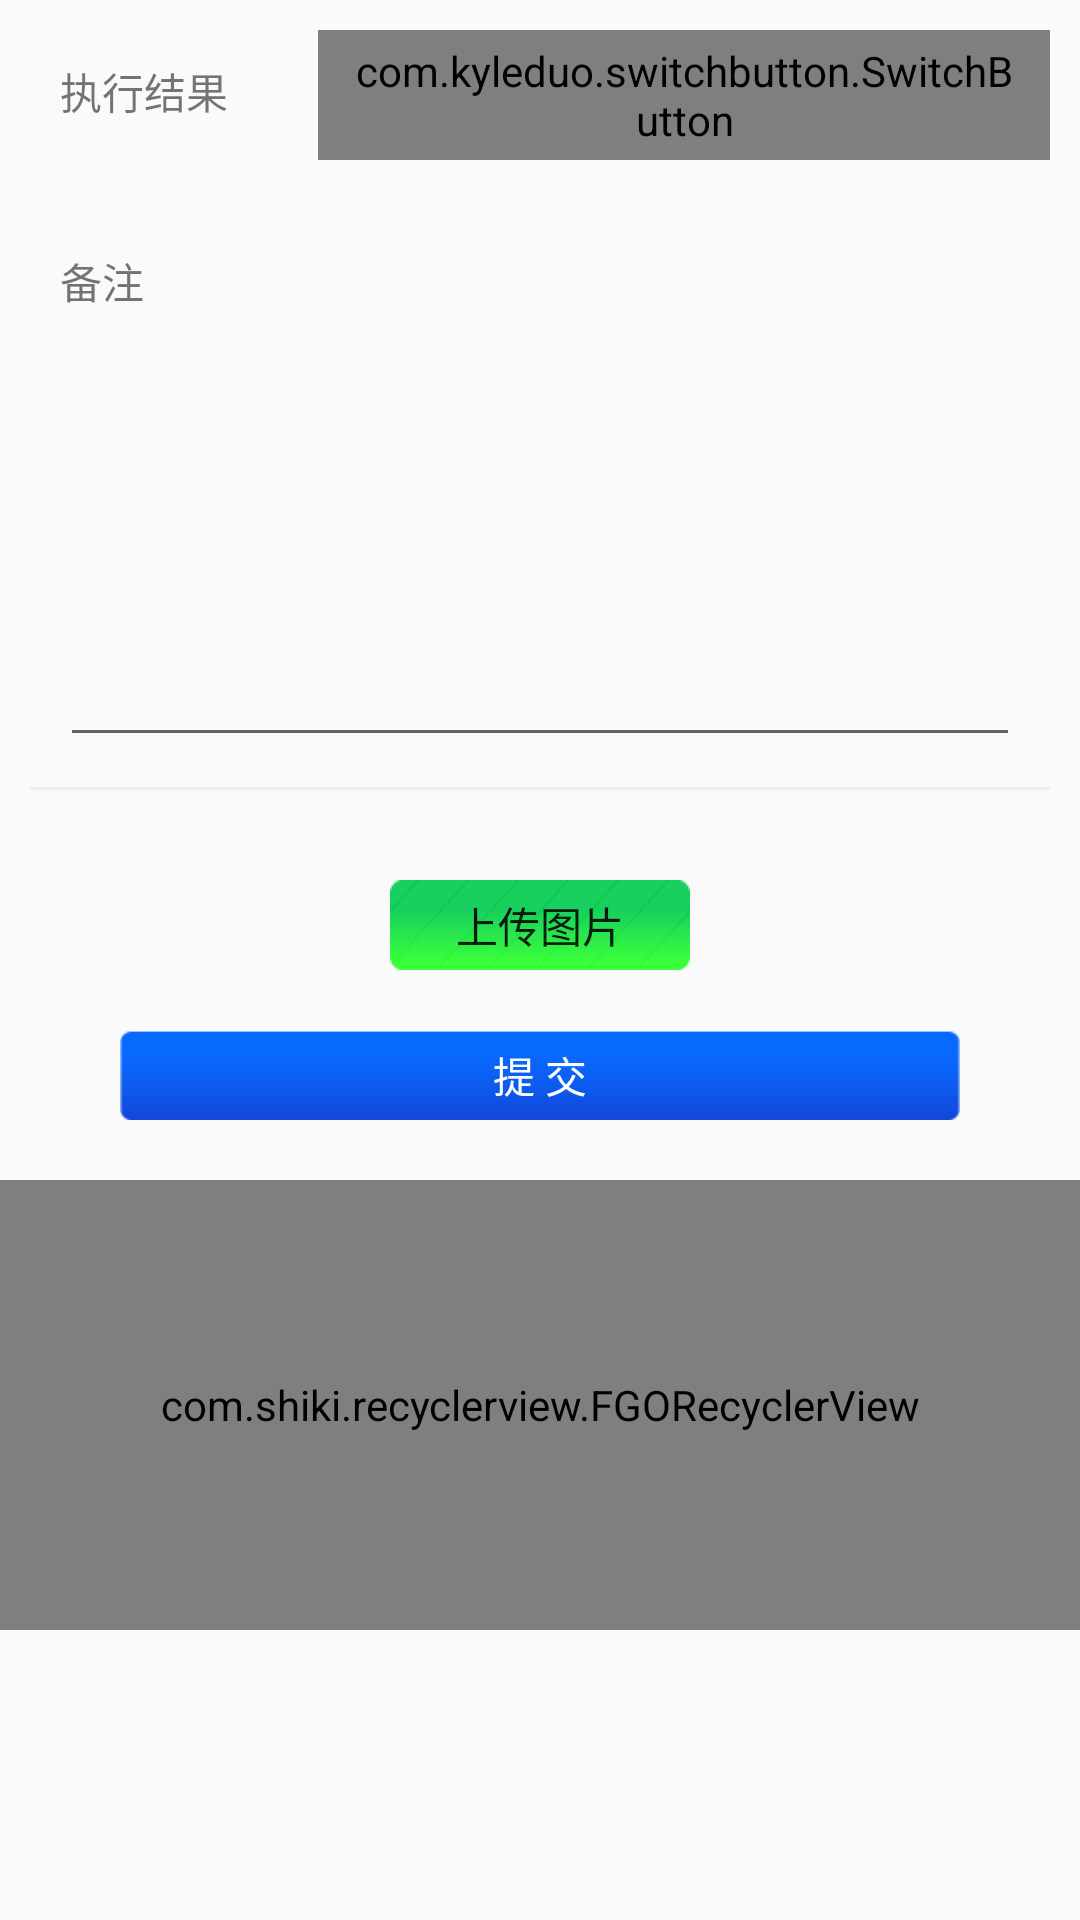

This screen was rendered from an Android layout file. Write that file and the resources it references.
<!-- AndroidManifest.xml: application theme AppTheme -->
<!-- res/layout/fragment_task_upload.xml -->
<?xml version="1.0" encoding="utf-8"?>
<ScrollView xmlns:android="http://schemas.android.com/apk/res/android"
    xmlns:app="http://schemas.android.com/apk/res-auto"
    android:layout_width="match_parent"
    android:layout_height="match_parent">

    <LinearLayout
        android:layout_width="match_parent"
        android:layout_height="match_parent"
        android:orientation="vertical">

        <RelativeLayout
            android:layout_width="match_parent"
            android:layout_height="wrap_content">

            <TextView
                android:id="@+id/tv_task_result"
                android:layout_width="wrap_content"
                android:layout_height="wrap_content"
                android:padding="20dp"
                android:text="执行结果" />

            <com.kyleduo.switchbutton.SwitchButton
                android:id="@+id/sb_task_result"
                style="@style/SwitchButtonStyle"
                android:layout_width="wrap_content"
                android:layout_height="wrap_content"
                android:layout_margin="10dp"
                android:layout_toRightOf="@+id/tv_task_result"
                app:kswAnimationDuration="300"
                app:kswBackDrawable="@drawable/ios_back_drawable"
                app:kswBackMeasureRatio="1.4"
                app:kswThumbDrawable="@drawable/ios_thumb"
                app:kswThumbMarginBottom="-8dp"
                app:kswThumbMarginLeft="-5dp"
                app:kswThumbMarginRight="-5dp"
                app:kswThumbMarginTop="-2.5dp" />
        </RelativeLayout>

        <TextView
            android:layout_width="wrap_content"
            android:layout_height="wrap_content"
            android:padding="20dp"
            android:text="备注" />

        <EditText
            android:id="@+id/et_task_memo"
            android:layout_width="match_parent"
            android:layout_height="wrap_content"
            android:layout_marginLeft="20dp"
            android:layout_marginRight="20dp"
            android:lineSpacingExtra="8dp"
            android:inputType="textMultiLine"
            android:minLines="4" />

        <View
            android:layout_width="match_parent"
            android:layout_height="1dp"
            android:layout_margin="10dp"
            android:layout_marginLeft="20dp"
            android:layout_marginRight="20dp"
            android:background="@color/line_weak_dial" />

        <Button
            android:id="@+id/bt_upload"
            android:layout_width="100dp"
            android:layout_height="30dp"
            android:layout_gravity="center"
            android:layout_margin="20dp"
            android:background="@drawable/ic_upload"
            android:text="上传图片" />

        <Button
            android:id="@+id/bt_task_submit"
            android:layout_width="match_parent"
            android:layout_height="30dp"
            android:layout_marginLeft="40dp"
            android:layout_marginRight="40dp"
            android:layout_marginBottom="20dp"
            android:background="@drawable/bg_login"
            android:gravity="center"
            android:text="提 交"
            android:textColor="@color/status_text" />

        <com.shiki.recyclerview.FGORecyclerView
            android:id="@+id/task_upload_list"
            android:layout_width="match_parent"
            android:layout_height="150dp"
            android:layout_marginBottom="20dp"
            app:recyclerviewScrollbars="horizontal"
            app:recycleviewDispatch="true"></com.shiki.recyclerview.FGORecyclerView>


    </LinearLayout>
</ScrollView>
<!-- resources referenced by this layout -->
<resources>
  <color name="line_weak_dial">#eeeeee</color>
  <color name="status_text">#ffffffff</color>
  <!-- drawable bg_login: png bitmap (drawable-xhdpi, 1188 bytes) -->
  <!-- drawable ic_upload: png bitmap (drawable-xhdpi, 940 bytes) -->
  <style name="SwitchButtonStyle">
          <item name="android:paddingLeft">10dp</item>
          <item name="android:paddingRight">10dp</item>
          <item name="android:paddingTop">4dp</item>
          <item name="android:paddingBottom">4dp</item>
      </style>
  <style name="AppTheme" parent="Theme.AppCompat.Light.DarkActionBar">
          
          <item name="colorPrimary">@color/colorPrimary</item>
          <item name="colorPrimaryDark">@color/colorPrimaryDark</item>
          <item name="colorAccent">@color/colorAccent</item>
          <item name="actionSheetStyle">@style/ActionSheetStyleiOS7</item>
      </style>
  <color name="colorPrimary">#4C79FF</color>
  <color name="colorPrimaryDark">#303F9F</color>
  <color name="colorAccent">#FF4081</color>
</resources>
